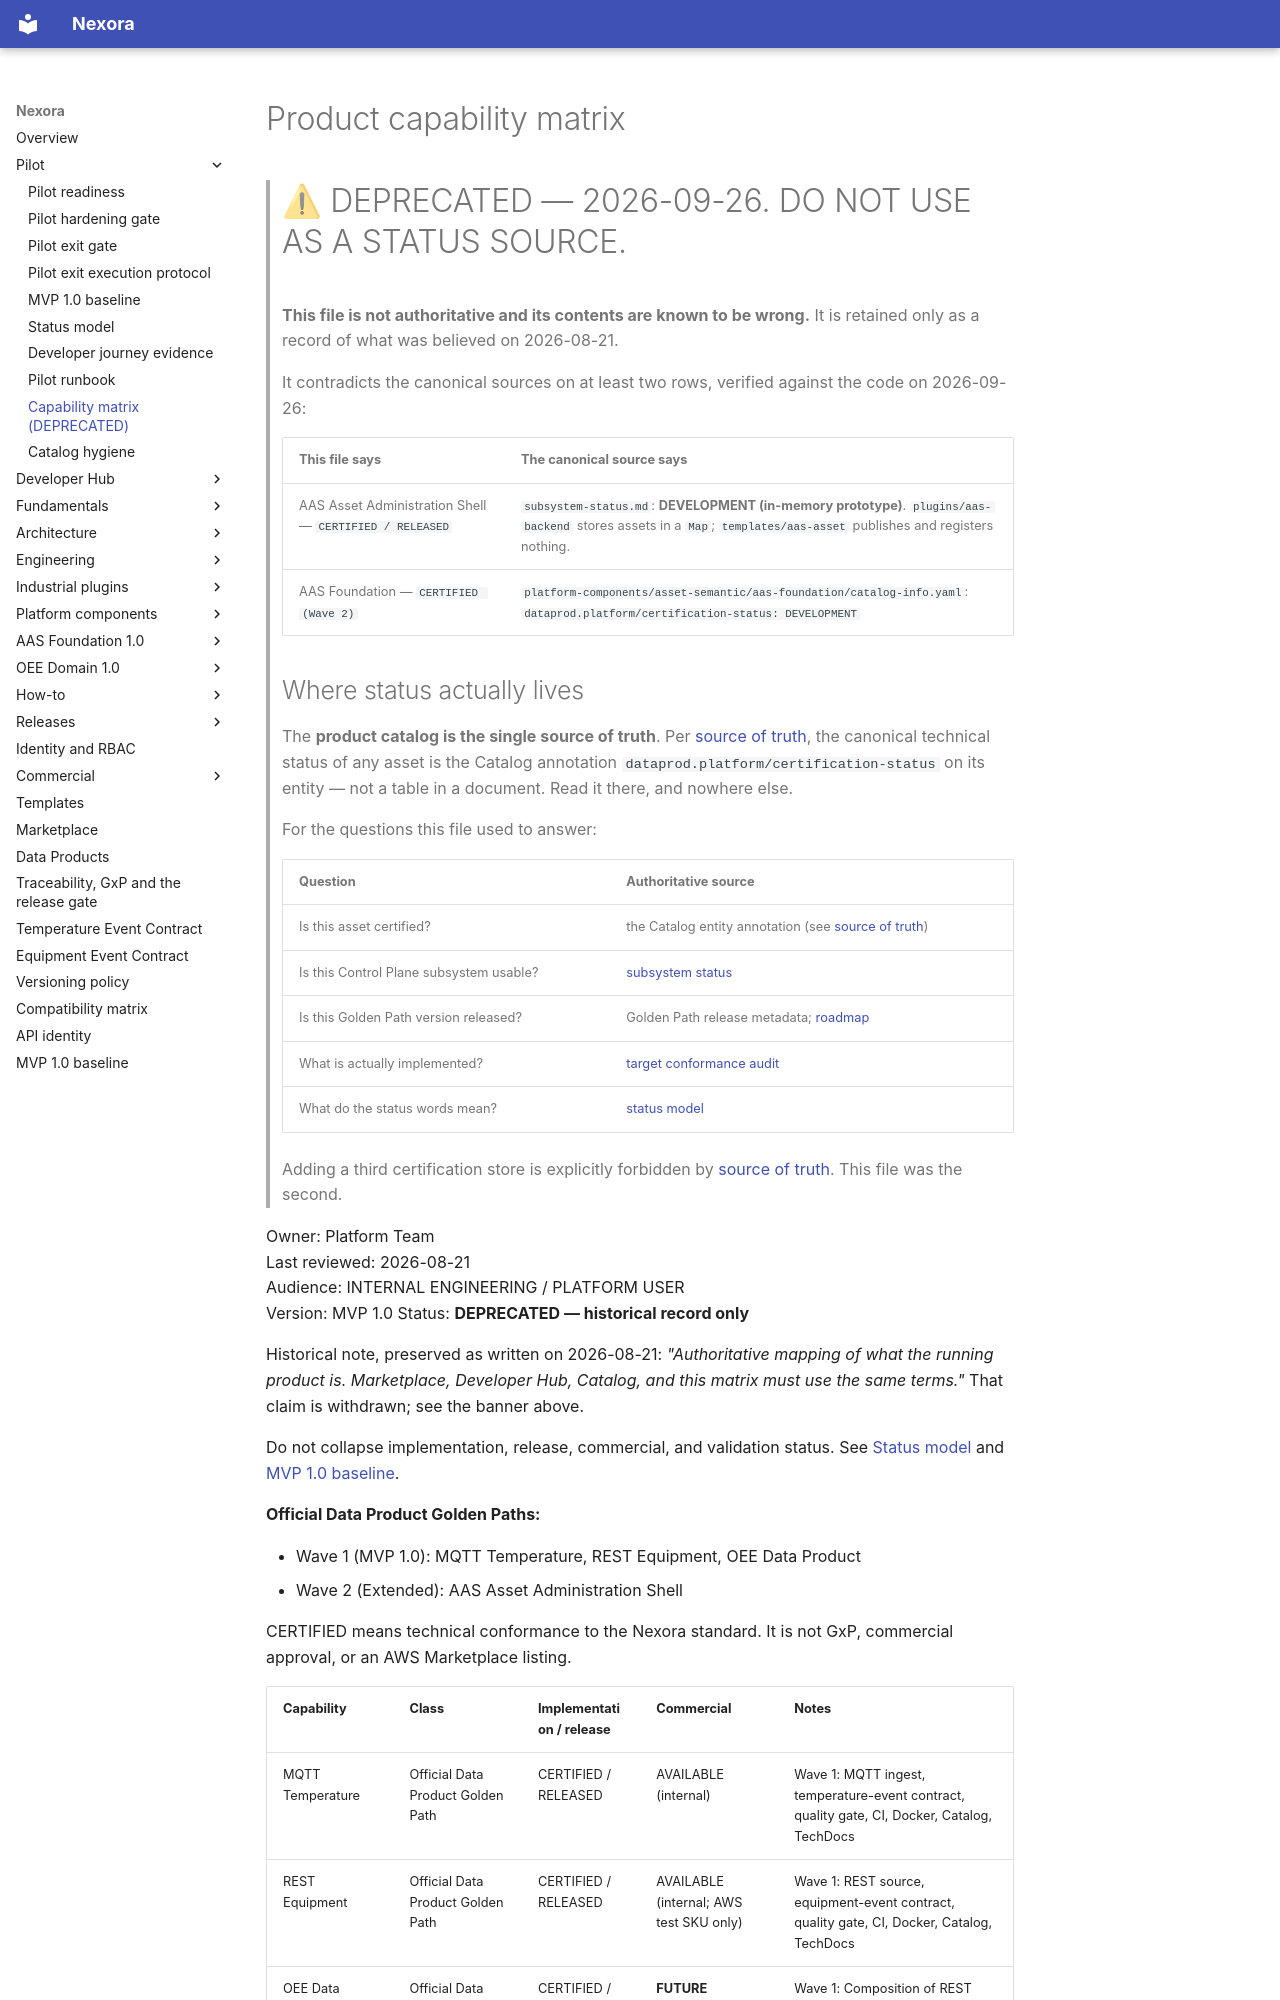

repository: pharma-data-factory/data-product-platform · page: capability-matrix/index.html · generator: mkdocs

# Product capability matrix

> # ⚠ DEPRECATED — 2026-09-26. DO NOT USE AS A STATUS SOURCE.
>
> **This file is not authoritative and its contents are known to be wrong.**
> It is retained only as a record of what was believed on 2026-08-21.
>
> It contradicts the canonical sources on at least two rows, verified against
> the code on 2026-09-26:
>
> | This file says                                          | The canonical source says                                                                                                                                            |
> | ------------------------------------------------------- | -------------------------------------------------------------------------------------------------------------------------------------------------------------------- |
> | AAS Asset Administration Shell — `CERTIFIED / RELEASED` | `subsystem-status.md`: **DEVELOPMENT (in-memory prototype)**. `plugins/aas-backend` stores assets in a `Map`; `templates/aas-asset` publishes and registers nothing. |
> | AAS Foundation — `CERTIFIED (Wave 2)`                   | `platform-components/asset-semantic/aas-foundation/catalog-info.yaml`: `dataprod.platform/certification-status: DEVELOPMENT`                                         |
>
> ## Where status actually lives
>
> The **product catalog is the single source of truth**. Per
> [source of truth](engineering/source-of-truth.md), the canonical technical
> status of any asset is the Catalog annotation
> `dataprod.platform/certification-status` on its entity — not a table in a
> document. Read it there, and nowhere else.
>
> For the questions this file used to answer:
>
> | Question                                | Authoritative source                                                                  |
> | --------------------------------------- | ------------------------------------------------------------------------------------- |
> | Is this asset certified?                | the Catalog entity annotation (see [source of truth](engineering/source-of-truth.md)) |
> | Is this Control Plane subsystem usable? | [subsystem status](subsystem-status.md)                                               |
> | Is this Golden Path version released?   | Golden Path release metadata; [roadmap](../ROADMAP.md)                                |
> | What is actually implemented?           | [target conformance audit](audits/TARGET_CONFORMANCE_AUDIT.md)                        |
> | What do the status words mean?          | [status model](status-model.md)                                                       |
>
> Adding a third certification store is explicitly forbidden by
> [source of truth](engineering/source-of-truth.md). This file was the second.

Owner: Platform Team  
Last reviewed: 2026-08-21  
Audience: INTERNAL ENGINEERING / PLATFORM USER  
Version: MVP 1.0
Status: **DEPRECATED — historical record only**

Historical note, preserved as written on 2026-08-21: _"Authoritative mapping
of what the running product is. Marketplace, Developer Hub, Catalog, and this
matrix must use the same terms."_ That claim is withdrawn; see the banner
above.

Do not collapse implementation, release, commercial, and validation
status. See [Status model](status-model.md) and
[MVP 1.0 baseline](mvp-1.0-baseline.md).

**Official Data Product Golden Paths:**

- Wave 1 (MVP 1.0): MQTT Temperature, REST Equipment, OEE Data Product
- Wave 2 (Extended): AAS Asset Administration Shell

CERTIFIED means technical conformance to the Nexora standard.
It is not GxP, commercial approval, or an AWS Marketplace listing.
